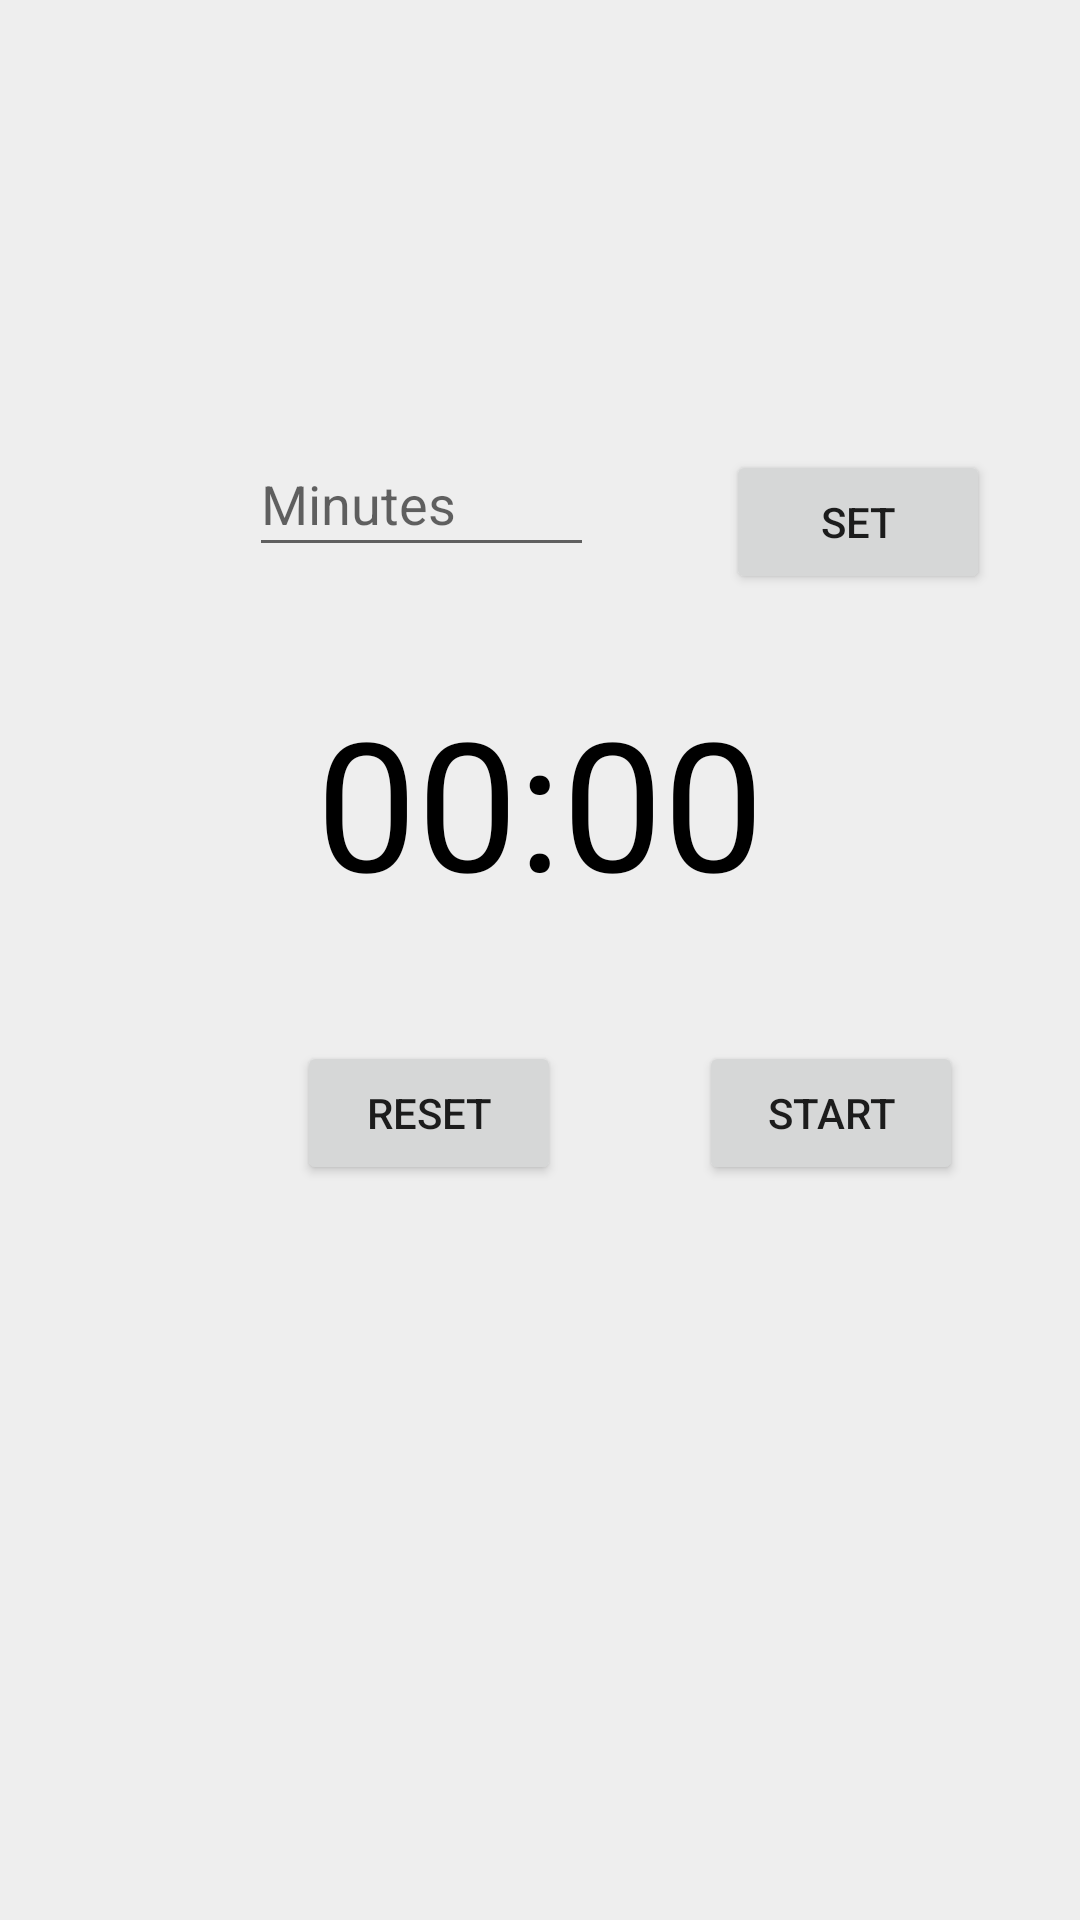

Write the Android layout XML for this screen, with the resource values it uses.
<!-- AndroidManifest.xml: application theme Theme.TodoBuddyApp -->
<!-- res/layout/fragment_timer.xml -->
<?xml version="1.0" encoding="utf-8"?>
<androidx.constraintlayout.widget.ConstraintLayout xmlns:android="http://schemas.android.com/apk/res/android"
    xmlns:app="http://schemas.android.com/apk/res-auto"
    xmlns:tools="http://schemas.android.com/tools"
    android:layout_width="match_parent"
    android:layout_height="match_parent"
    android:background="#EEEEEE"
    android:gravity="center"
    android:orientation="vertical"
    android:padding="10dp">


    <EditText
        android:id="@+id/edit_text_input"
        android:layout_width="0dp"
        android:layout_height="45dp"
        android:layout_above="@+id/text_view_countdown"
        android:layout_alignParentStart="true"
        android:layout_centerHorizontal="true"
        android:layout_marginStart="73dp"
        android:layout_marginEnd="44dp"
        android:layout_marginBottom="38dp"
        android:hint="Minutes"
        android:inputType="number"
        android:maxLength="4"
        app:layout_constraintBottom_toTopOf="@+id/text_view_countdown"
        app:layout_constraintEnd_toStartOf="@+id/button_set"
        app:layout_constraintStart_toStartOf="parent" />

    <Button
        android:id="@+id/button_set"
        android:layout_width="wrap_content"
        android:layout_height="wrap_content"
        android:layout_alignTop="@+id/edit_text_input"
        android:layout_marginTop="140dp"
        android:layout_marginEnd="20dp"
        android:layout_toEndOf="@+id/edit_text_input"
        android:text="Set"
        app:layout_constraintEnd_toEndOf="parent"
        app:layout_constraintStart_toEndOf="@+id/edit_text_input"
        app:layout_constraintTop_toTopOf="parent" />

    <TextView
        android:id="@+id/text_view_countdown"
        android:layout_width="wrap_content"
        android:layout_height="wrap_content"
        android:layout_marginTop="29dp"
        android:text="00:00"
        android:textColor="@android:color/black"
        android:textSize="60sp"
        app:layout_constraintEnd_toEndOf="parent"
        app:layout_constraintStart_toStartOf="parent"
        app:layout_constraintTop_toBottomOf="@+id/button_set" />

    <Button
        android:id="@+id/button_start_pause"
        android:layout_width="wrap_content"
        android:layout_height="wrap_content"
        android:layout_marginStart="46dp"
        android:text="start"
        android:visibility="visible"
        app:layout_constraintBaseline_toBaselineOf="@+id/button_reset"
        app:layout_constraintStart_toEndOf="@+id/button_reset" />

    <Button
        android:id="@+id/button_reset"
        android:layout_width="wrap_content"
        android:layout_height="wrap_content"
        android:layout_marginStart="89dp"
        android:layout_marginTop="40dp"
        android:text="reset"
        android:visibility="visible"
        app:layout_constraintStart_toStartOf="parent"
        app:layout_constraintTop_toBottomOf="@+id/text_view_countdown"
        tools:visibility="visible" />
</androidx.constraintlayout.widget.ConstraintLayout>
<!-- resources referenced by this layout -->
<resources>
  <style name="Theme.TodoBuddyApp" parent="Theme.MaterialComponents.DayNight.DarkActionBar">
          
          <item name="colorPrimary">#544A63</item>
          <item name="colorPrimaryVariant">#B1A9C1</item>
          <item name="colorOnPrimary">@color/white</item>
          
          <item name="colorSecondary">@color/teal_200</item>
          <item name="colorSecondaryVariant">@color/teal_700</item>
          <item name="colorOnSecondary">@color/black</item>
          
          <item name="android:statusBarColor" tools:targetApi="l">?attr/colorPrimaryVariant</item>
          
      </style>
  <color name="white">#FFFFFFFF</color>
  <color name="teal_200">#FF03DAC5</color>
  <color name="teal_700">#FF018786</color>
  <color name="black">#FF000000</color>
</resources>
